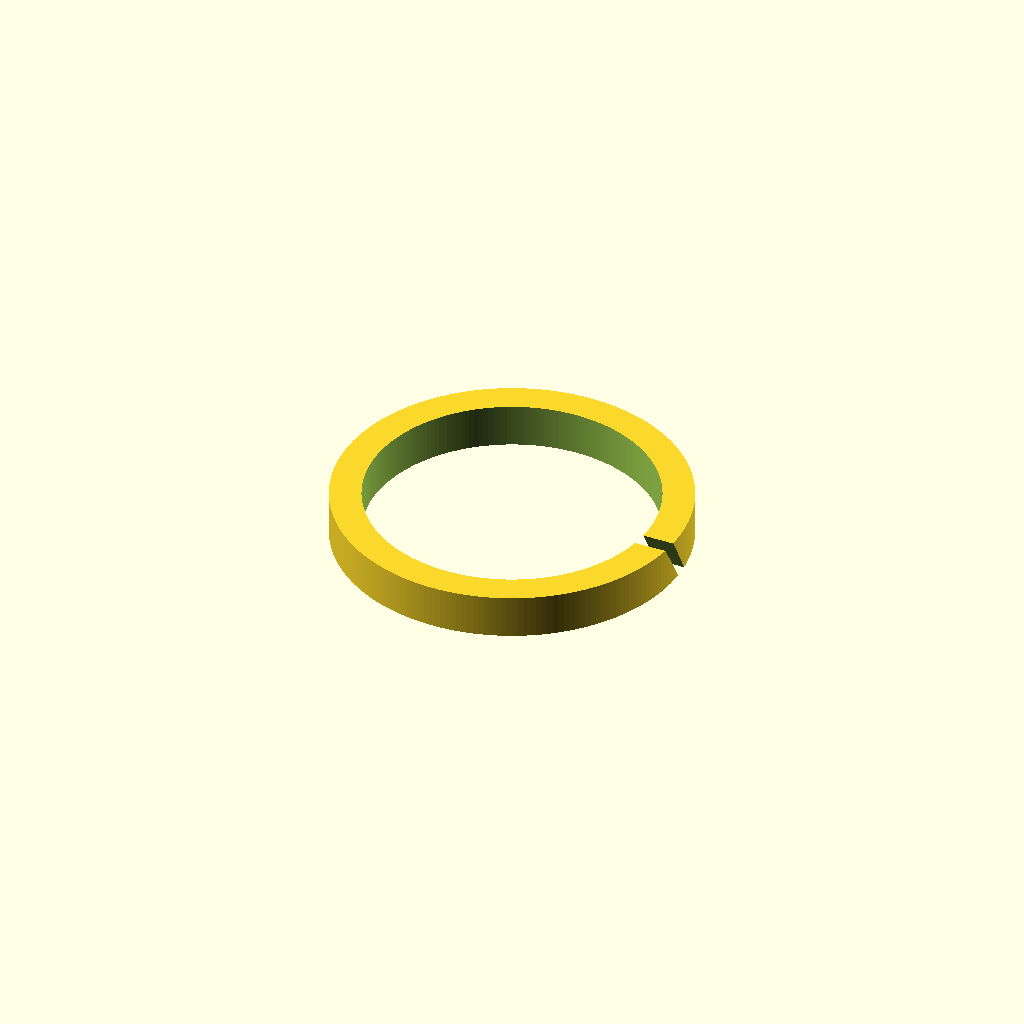
Cell 1: rendered with the file's own defaults.
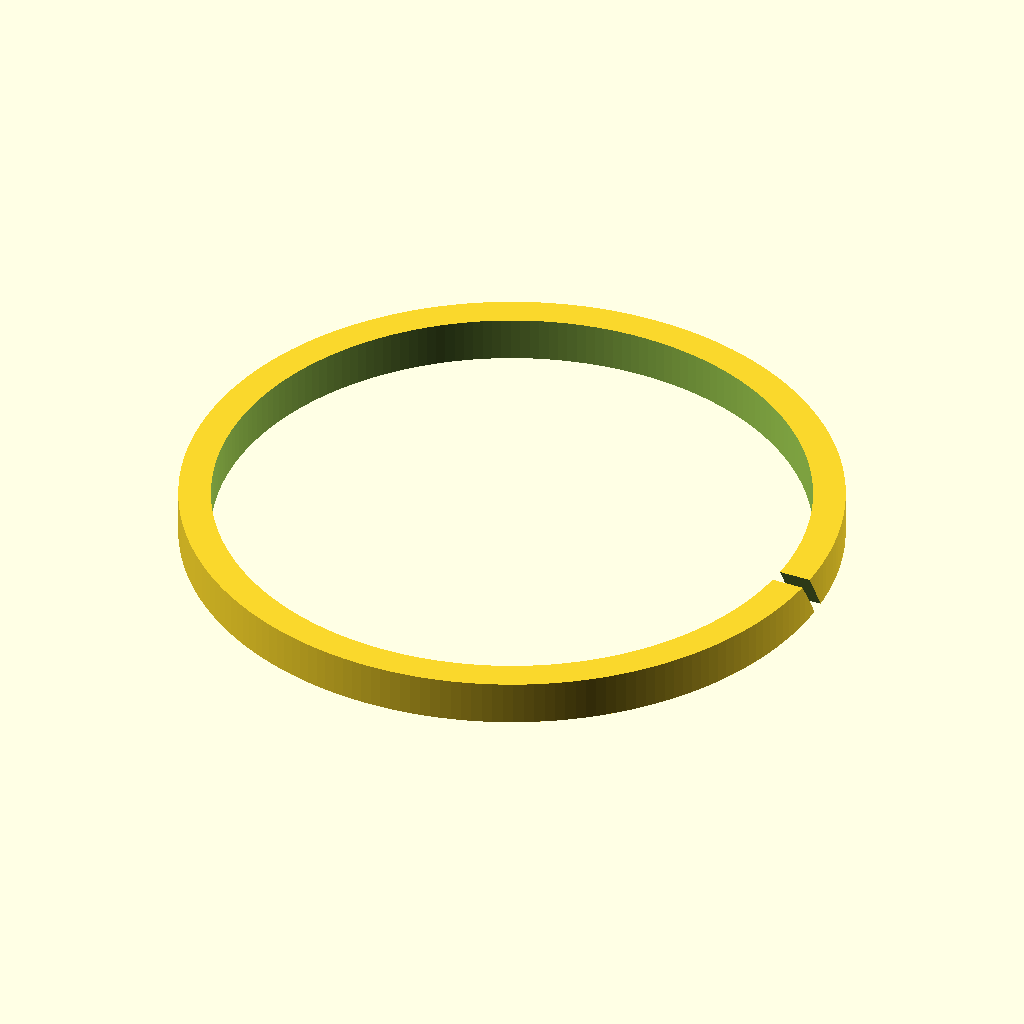
Cell 2: the same model with pin = 92.
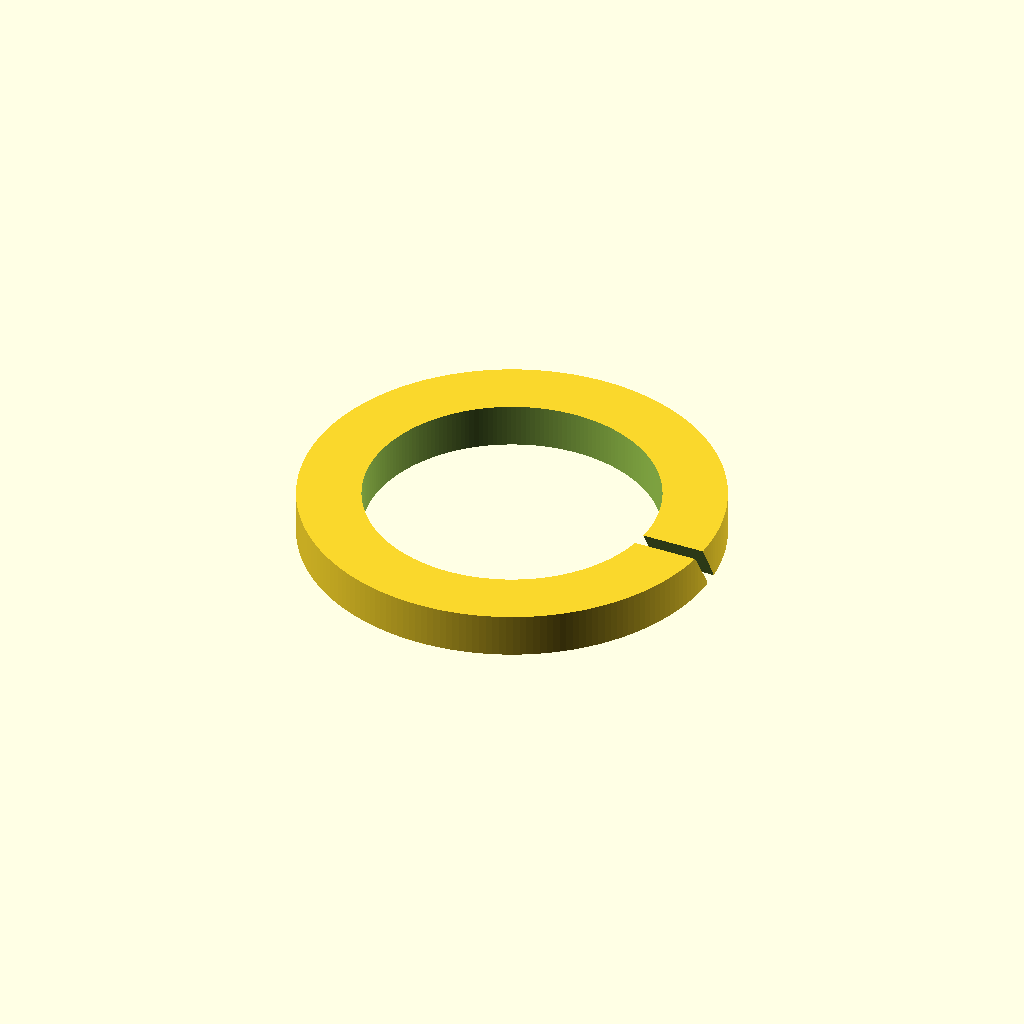
Cell 3 — Dough set to 10, the other parameters unchanged.
One fixed orthographic camera (rotation 55°, 0°, 25°; colour scheme Cornfield) for every cell.
OpenSCAD source file inputs/thingiverse/files/thing-38943/rolling-pin-2.scad:
// Rolling Pin Spacers
// all measurements are in mm

// Diameter of rolling pin in mm (best if slightly smaller than actual)
pin = 46;
pinr=pin/2;

// How thick you want the dough to be in mm
Dough = 5;

difference () {
   cylinder (h=7,r=pinr+Dough, $fn = 200);
   translate ([0,0,-2]) cylinder (h=14,r=pinr, $fn = 200);
   rotate([30,0,0]) translate ([0,0,-5]) cube([pinr+Dough+2,2,20]);;
}
Customizer parameters (derived from the source; name, type, default, range or options):
pin: number, default 46
Dough: number, default 5
